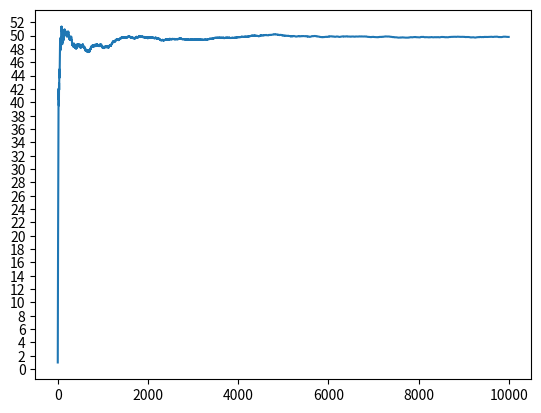

This figure's Python source:
import random
import math
from matplotlib import pyplot as plt


a = [random.randint(0,100) for i in range(10000)]


avr = [a[:i:] for i in range(1,10000)]

avr_list = [sum(i)/len(i) for i in avr]
plt.yticks(range(100)[::2])

plt.plot(range(1,10000),avr_list) #折线图

plt.show()